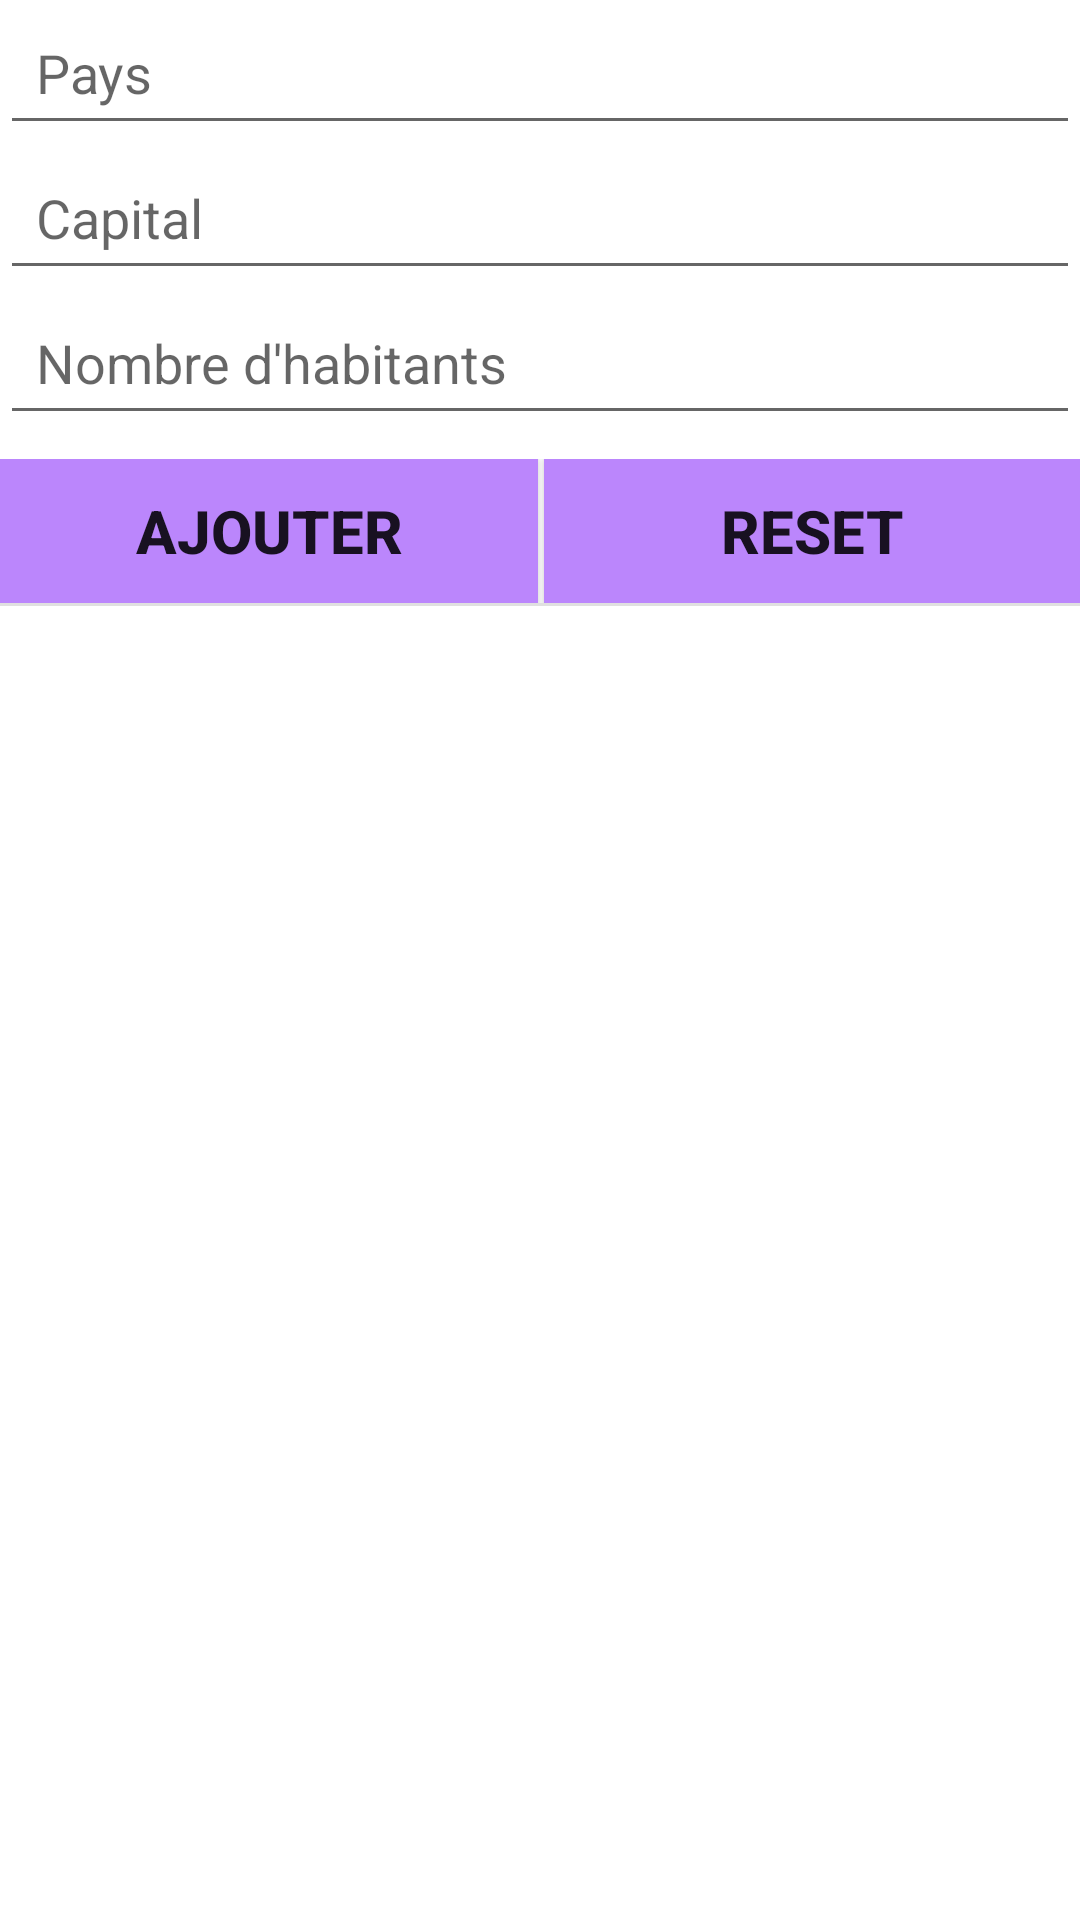

Reconstruct the res/layout file that produces this screen, plus the resources it refers to.
<!-- AndroidManifest.xml: application theme Theme.Tpcrudsqliteroom -->
<!-- res/layout/activity_main.xml -->
<?xml version="1.0" encoding="utf-8"?>
<LinearLayout
        xmlns:android="http://schemas.android.com/apk/res/android"
        xmlns:tools="http://schemas.android.com/tools"
        xmlns:app="http://schemas.android.com/apk/res-auto"
        android:layout_width="match_parent"
        android:layout_height="match_parent"
        tools:context=".MainActivity"
        android:orientation="vertical">

    <EditText
            android:id="@+id/edit_text"
            android:layout_width="match_parent"
            android:layout_height="wrap_content"
            android:hint="Pays"
            android:padding="12dp"
            app:layout_constraintStart_toStartOf="parent" app:layout_constraintBaseline_toBaselineOf="@+id/edit_text2"
            app:layout_constraintEnd_toEndOf="parent"></EditText>

    <EditText
            android:id="@+id/edit_text2"
            android:layout_width="match_parent"
            android:layout_height="wrap_content"
            android:hint="Capital"
            android:padding="12dp" app:layout_constraintTop_toTopOf="@+id/textView"
            app:layout_constraintStart_toStartOf="parent" app:layout_constraintEnd_toEndOf="parent"></EditText>

    <EditText
            android:id="@+id/edit_text3"
            android:layout_width="match_parent"
            android:layout_height="wrap_content"
            android:hint="Nombre d'habitants"
            android:inputType="number|numberDecimal"
            android:padding="12dp" app:layout_constraintStart_toStartOf="parent"
            app:layout_constraintBaseline_toBaselineOf="@+id/edit_text"
            app:layout_constraintEnd_toEndOf="parent"></EditText>

    <LinearLayout
            android:layout_width="match_parent"
            android:layout_height="wrap_content"
            android:orientation="horizontal"
            android:layout_marginTop="8dp" android:id="@+id/linearLayout"
            app:layout_constraintTop_toTopOf="@+id/textView" app:layout_constraintStart_toStartOf="parent"
            app:layout_constraintEnd_toEndOf="parent">

        <Button
                android:layout_width="wrap_content"
                android:layout_height="wrap_content"
                android:layout_weight="1"
                android:id="@+id/btnAdd"
                android:text="Ajouter"
                android:textSize="20sp"
                android:textStyle="bold"
                android:background="@color/purple_200"
                android:layout_marginRight="2dp"/>
        <Button
                android:layout_width="wrap_content"
                android:layout_height="wrap_content"
                android:layout_weight="1"
                android:id="@+id/btnReset"
                android:text="Reset"
                android:textSize="20sp"
                android:textStyle="bold"
                android:background="@color/purple_200"/>


    </LinearLayout>


    <LinearLayout
            android:layout_width="match_parent"
            android:layout_height="wrap_content"
            android:orientation="vertical"
            tools:layout_marginBottom="5dp" android:id="@+id/linearLayout2" app:layout_constraintEnd_toEndOf="parent"
            app:layout_constraintBottom_toTopOf="parent" app:layout_constraintTop_toTopOf="parent"
            app:layout_constraintStart_toStartOf="parent">

        <View
                android:id="@+id/divider"
                android:layout_width="match_parent"
                android:layout_height="1dp"
                android:background="?android:attr/listDivider"/>
    </LinearLayout>

    <androidx.recyclerview.widget.RecyclerView
            android:id="@+id/recycler_view"
            android:layout_width="match_parent"
            android:layout_height="wrap_content"
            android:layout_marginTop="8dp"
            tools:listitem="@layout/pays_list" app:layout_constraintEnd_toEndOf="parent"
            app:layout_constraintBottom_toTopOf="parent" app:layout_constraintTop_toTopOf="parent"
            app:layout_constraintStart_toStartOf="parent"/>

</LinearLayout>
<!-- res/layout/pays_list.xml (included above) -->
<?xml version="1.0" encoding="utf-8"?>
<androidx.cardview.widget.CardView
        xmlns:android="http://schemas.android.com/apk/res/android"
        android:layout_width="match_parent"
        android:layout_height="wrap_content"
        android:layout_margin="5dp"
        android:background="@color/purple_200">

    <LinearLayout
            android:layout_width="match_parent"
            android:layout_height="match_parent"
            android:orientation="horizontal"
            android:padding="20dp">


        <LinearLayout
                android:layout_width="match_parent"
                android:layout_height="wrap_content"
                android:layout_weight="1"
                android:orientation="vertical">

            <LinearLayout
                    android:layout_width="match_parent"
                    android:layout_height="match_parent"
                    android:orientation="horizontal">

                <TextView
                        android:id="@+id/editTextTextPersonName"
                        android:layout_width="489dp"
                        android:layout_height="wrap_content"
                        android:layout_weight="3"
                        android:textSize="20dp"
                        android:text="Pays"/>

                <TextView
                        android:id="@+id/textViewPays"
                        android:layout_width="match_parent"
                        android:layout_height="wrap_content"
                        android:layout_weight="1"
                        android:textSize="20dp"
                >

                </TextView>
            </LinearLayout>

            <LinearLayout
                    android:layout_width="match_parent"
                    android:layout_height="match_parent"
                    android:orientation="horizontal">

                <TextView
                        android:id="@+id/editTextCapital"
                        android:layout_width="147dp"
                        android:layout_height="31dp"
                        android:layout_weight="4"
                        android:text="Capital"
                        android:textSize="20dp"/>

                <TextView
                        android:id="@+id/textViewCapital"
                        android:layout_width="190dp"
                        android:layout_height="match_parent"
                        android:textSize="20dp"
                >

                </TextView>

            </LinearLayout>
            <LinearLayout
                    android:layout_width="wrap_content"
                    android:layout_height="wrap_content">

                <TextView
                        android:id="@+id/editTextHab"
                        android:layout_width="121dp"
                        android:layout_height="41dp"
                        android:layout_weight="4"
                        android:ems="19"
                        android:text="Habitants"
                        android:textSize="20dp"/>

                <TextView
                        android:id="@+id/textViewHabitant"
                        android:layout_width="93dp"
                        android:layout_height="match_parent"
                        android:layout_weight="5"
                        android:textSize="20dp"
                >

                </TextView>


            </LinearLayout>
        </LinearLayout>

        <ImageView
                android:layout_width="25dp"
                android:layout_height="25dp"
                android:id="@+id/btnDelete"
                android:src="@drawable/ic_delete"></ImageView>

        <ImageView
                android:layout_width="25dp"
                android:layout_height="25dp"
                android:id="@+id/btnEdit"
                android:src="@drawable/ic_edit"></ImageView>
    </LinearLayout>

</androidx.cardview.widget.CardView>
<!-- resources referenced by this layout -->
<resources>
  <!-- drawable ic_delete: png bitmap (drawable, 377 bytes) -->
  <!-- drawable ic_edit: png bitmap (drawable, 391 bytes) -->
  <style name="Theme.Tpcrudsqliteroom" parent="Theme.MaterialComponents.DayNight.DarkActionBar">
          
          <item name="colorPrimary">@color/purple_500</item>
          <item name="colorPrimaryVariant">@color/purple_700</item>
          <item name="colorOnPrimary">@color/white</item>
          
          <item name="colorSecondary">@color/teal_200</item>
          <item name="colorSecondaryVariant">@color/teal_700</item>
          <item name="colorOnSecondary">@color/black</item>
          
          <item name="android:statusBarColor">?attr/colorPrimaryVariant</item>
          
      </style>
  <!-- not gathered from this repository: default colours our renderer supplied (Android Studio template values) -->
  <color name="purple_200">#FFBB86FC</color>
  <color name="purple_500">#FF6200EE</color>
  <color name="purple_700">#FF3700B3</color>
  <color name="teal_200">#FF03DAC5</color>
  <color name="teal_700">#FF018786</color>
  <color name="black">#FF000000</color>
  <color name="white">#FFFFFFFF</color>
</resources>
